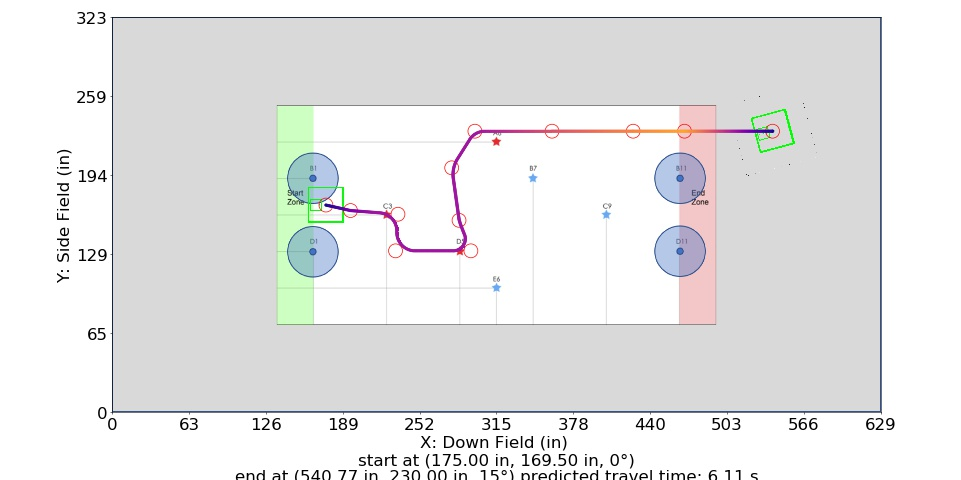

The file beside this chart, header and first rows:
Distance (in), Time (s), X (in), Y (in), Velocity (in/s), Orientation (deg), Touch, Way X (in), Way Y (in), Way Velocity (in/s), Way Orientation (deg), Way Turn Radius (in), Touch this Point
0.0, 0.0, 175.0, 169.5, 0.0, 0.0, 0, 175.0, 169.5, 0.0, 0.0, 3.0, 0.0
1, 0.1667, 176, 169.3, 12.0, 0.0, 0, 195.2, 165.0, 84.0, 0.0, 3.0, 0
2, 0.25, 177, 169.1, 12.0, 0.0, 0, 234, 162.0, 84.0, 0.0, 15.0, 0.0
3, 0.3333, 177.9, 168.8, 12.0, 0.0, 0, 232.0, 132.0, 84.0, 0.0, 15.0, 0.0
4, 0.416, 178.9, 168.6, 12.19, 0.0, 0, 293.7, 132.0, 84.0, 0.0, 10.0, 0.0
5, 0.4889, 179.9, 168.4, 15.24, 0.0, 0, 284.0, 157.0, 84.0, 15.0, 20.0, 0.0
6, 0.5486, 180.9, 168.2, 18.29, 0.0, 0, 278.0, 200.0, 84.0, 15.0, 25.0, 0.0
7, 0.599, 181.8, 168, 21.34, 0.0, 0, 297.0, 230.0, 84.0, 15.0, 15.0, 0.0
8, 0.6428, 182.8, 167.8, 24.38, 0.0, 0, 360.2, 230.0, 144.0, 15.0, 3.0, 0.0
9, 0.6814, 183.8, 167.5, 27.43, 0.0, 0, 426.6, 230.0, 240.0, 15.0, 3.0, 0.0
10, 0.7159, 184.8, 167.3, 30.48, 0.0, 0, 468.7, 230.0, 240.0, 15.0, 3.0, 0.0
11, 0.7472, 185.7, 167.1, 33.53, 0.0, 0, 540.8, 230.0, 0.0, 15.0, 3.0, 0.0
12, 0.7757, 186.7, 166.9, 36.58, 0.0, 0, , , , , , 
13, 0.8019, 187.7, 166.7, 39.62, 0.0, 0, , , , , , 
14, 0.8262, 188.7, 166.5, 42.67, 0.0, 0, , , , , , 
15, 0.8489, 189.6, 166.2, 45.72, 0.0, 0, , , , , , 
16, 0.87, 190.6, 166, 48.77, 0.0, 0, , , , , , 
17, 0.8899, 191.6, 165.8, 51.82, 0.0, 0, , , , , , 
18, 0.9087, 192.6, 165.6, 54.87, 0.0, 0, , , , , , 
19, 0.9264, 193.5, 165.4, 57.91, 0.0, 0, , , , , , 
20, 0.9432, 194.5, 165.1, 60.96, 0.0, 0, , , , , , 
20.67, 0.9541, 195.2, 165.0, 61.74, 0.0, 0, , , , , , 
21.67, 0.9701, 196.2, 164.9, 62.91, 0.0, 0, , , , , , 
22.67, 0.9859, 197.2, 164.8, 64.08, 0.0, 0, , , , , , 
23.67, 1.001, 198.2, 164.8, 65.25, 0.0, 0, , , , , , 
24.67, 1.017, 199.2, 164.7, 66.42, 0.0, 0, , , , , , 
25.67, 1.031, 200.2, 164.6, 67.59, 0.0, 0, , , , , , 
26.67, 1.046, 201.2, 164.5, 68.76, 0.0, 0, , , , , , 
27.67, 1.061, 202.1, 164.5, 69.93, 0.0, 0, , , , , , 
28.67, 1.075, 203.1, 164.4, 71.1, 0.0, 0, , , , , , 
29.67, 1.089, 204.1, 164.3, 72.27, 0.0, 0, , , , , , 
30.67, 1.102, 205.1, 164.2, 73.44, 0.0, 0, , , , , , 
31.67, 1.116, 206.1, 164.2, 74.61, 0.0, 0, , , , , , 
32.67, 1.129, 207.1, 164.1, 75.78, 0.0, 0, , , , , , 
33.67, 1.142, 208.1, 164, 76.96, 0.0, 0, , , , , , 
34.67, 1.155, 209.1, 163.9, 78.13, 0.0, 0, , , , , , 
35.67, 1.168, 210.1, 163.8, 79.3, 0.0, 0, , , , , , 
36.67, 1.18, 211.1, 163.8, 80.47, 0.0, 0, , , , , , 
37.67, 1.193, 212.1, 163.7, 81.64, 0.0, 0, , , , , , 
38.67, 1.205, 213.1, 163.6, 82.81, 0.0, 0, , , , , , 
39.67, 1.217, 214.1, 163.5, 83.98, 0.0, 0, , , , , , 
40.67, 1.229, 215.1, 163.5, 84.0, 0.0, 0, , , , , , 
41.67, 1.241, 216.1, 163.4, 84.0, 0.0, 0, , , , , , 
42.67, 1.253, 217.1, 163.3, 84.0, 0.0, 0, , , , , , 
43.67, 1.265, 218.1, 163.2, 84.0, 0.0, 0, , , , , , 
44.67, 1.276, 219.1, 163.2, 84.0, 0.0, 0, , , , , , 
45.66, 1.288, 220.1, 163, 84.0, 0.0, 0, , , , , , 
46.66, 1.3, 221.1, 162.9, 84.0, 0.0, 0, , , , , , 
47.66, 1.312, 222, 162.6, 84.0, 0.0, 0, , , , , , 
48.66, 1.324, 223, 162.3, 84.0, 0.0, 0, , , , , , 
49.66, 1.336, 223.9, 162, 84.0, 0.0, 0, , , , , , 
50.66, 1.348, 224.8, 161.6, 84.0, 0.0, 0, , , , , , 
51.66, 1.36, 225.7, 161.1, 84.0, 0.0, 0, , , , , , 
52.66, 1.372, 226.6, 160.5, 84.0, 0.0, 0, , , , , , 
53.66, 1.384, 227.4, 159.9, 84.0, 0.0, 0, , , , , , 
54.66, 1.395, 228.1, 159.3, 84.0, 0.0, 0, , , , , , 
55.66, 1.407, 228.8, 158.6, 84.0, 0.0, 0, , , , , , 
56.66, 1.419, 229.5, 157.9, 84.0, 0.0, 0, , , , , , 
57.66, 1.431, 230.1, 157.1, 84.0, 0.0, 0, , , , , , 
58.66, 1.443, 230.7, 156.2, 84.0, 0.0, 0, , , , , , 
... 419 more rows
